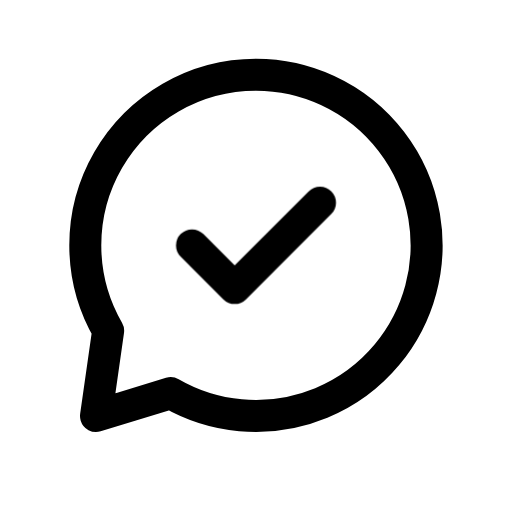
t = 0.00 s
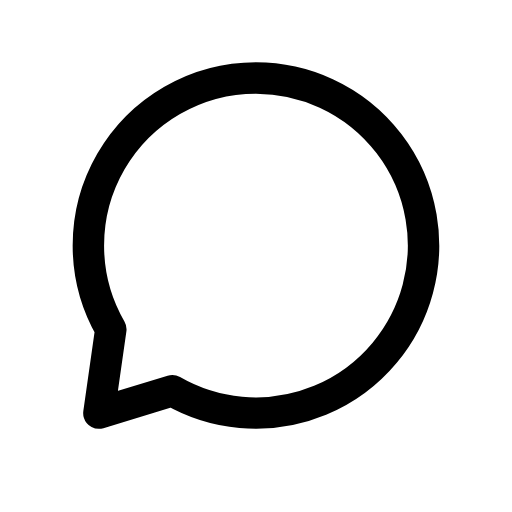
t = 0.13 s
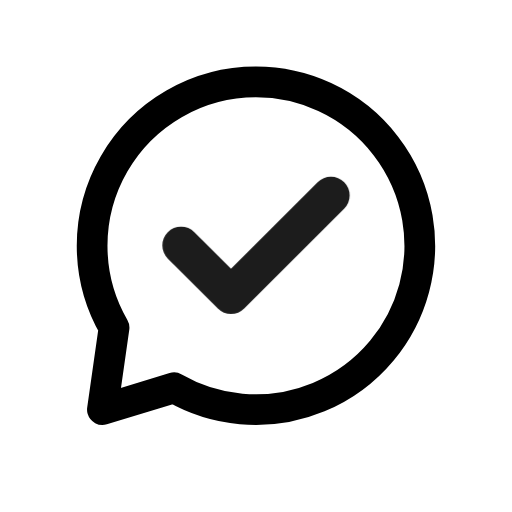
t = 0.28 s
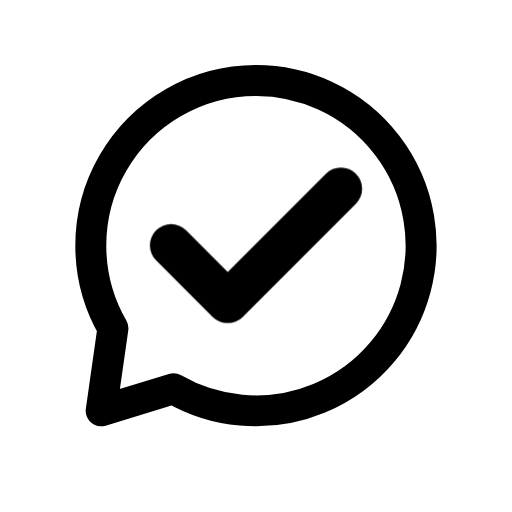
t = 0.41 s
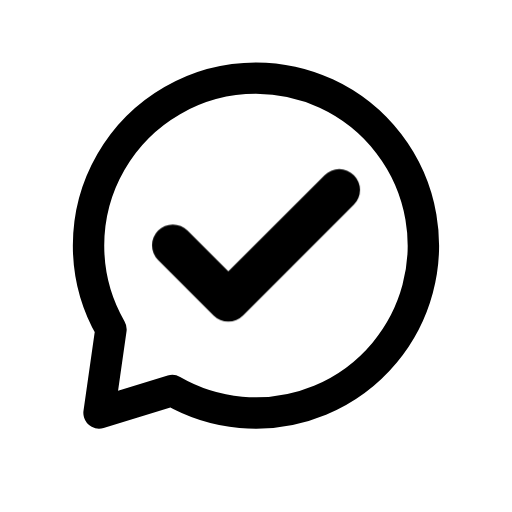
t = 0.50 s
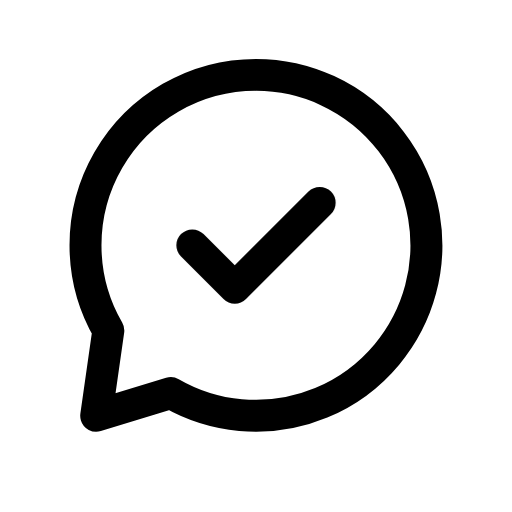
t = 0.65 s

The animated SVG that drew these frames (rendered in a browser with its animation timeline set to each time). Animation: 2 CSS @keyframes rules; one cycle of 0.80 s, repeats indefinitely.

<svg xmlns="http://www.w3.org/2000/svg" viewBox="0 0 24 24" width="24" height="24" class="rd-a-message-check" data-rd-animate="hover"><style>.rd-a-message-check{overflow:visible}.rd-a-message-check *{transform-box:view-box}.rd-a-message-check .base{transform-origin:12px 12px}.rd-a-message-check .badge{transform-box:fill-box;transform-origin:center}@media (prefers-reduced-motion:no-preference){.rd-a-message-check[data-rd-animate="hover"]:hover .base,:hover>.rd-a-message-check[data-rd-animate="parent"] .base,.rd-a-message-check[data-rd-animate="play"] .base,.rd-a-message-check[data-rd-animate="loop"] .base{animation:rd-message-check-base calc(0.7s*var(--rd-speed,1)) ease-in-out}.rd-a-message-check[data-rd-animate="hover"]:hover .badge,:hover>.rd-a-message-check[data-rd-animate="parent"] .badge,.rd-a-message-check[data-rd-animate="play"] .badge,.rd-a-message-check[data-rd-animate="loop"] .badge{animation:rd-message-check-badge calc(0.8s*var(--rd-speed,1)) cubic-bezier(.34,1.3,.5,1)}.rd-a-message-check[data-rd-animate="loop"] *{animation-iteration-count:infinite!important}@keyframes rd-message-check-base{0%,100%{scale:1}40%{scale:.96}}@keyframes rd-message-check-badge{0%,100%{scale:1;opacity:1}22%{scale:.1;opacity:0}62%{scale:1.3;opacity:1}}}</style><g fill="none" stroke="currentColor" stroke-linecap="round" stroke-linejoin="round" stroke-width="1.5"><g class="base"><path d="M12 3.5A8 8 0 1 1 8 18.43L4.5 19.5l.570-4A8 8 0 0 1 12 3.5z"/></g><g class="badge"><path d="M9 11.5l2 2 4-4"/></g></g></svg>
